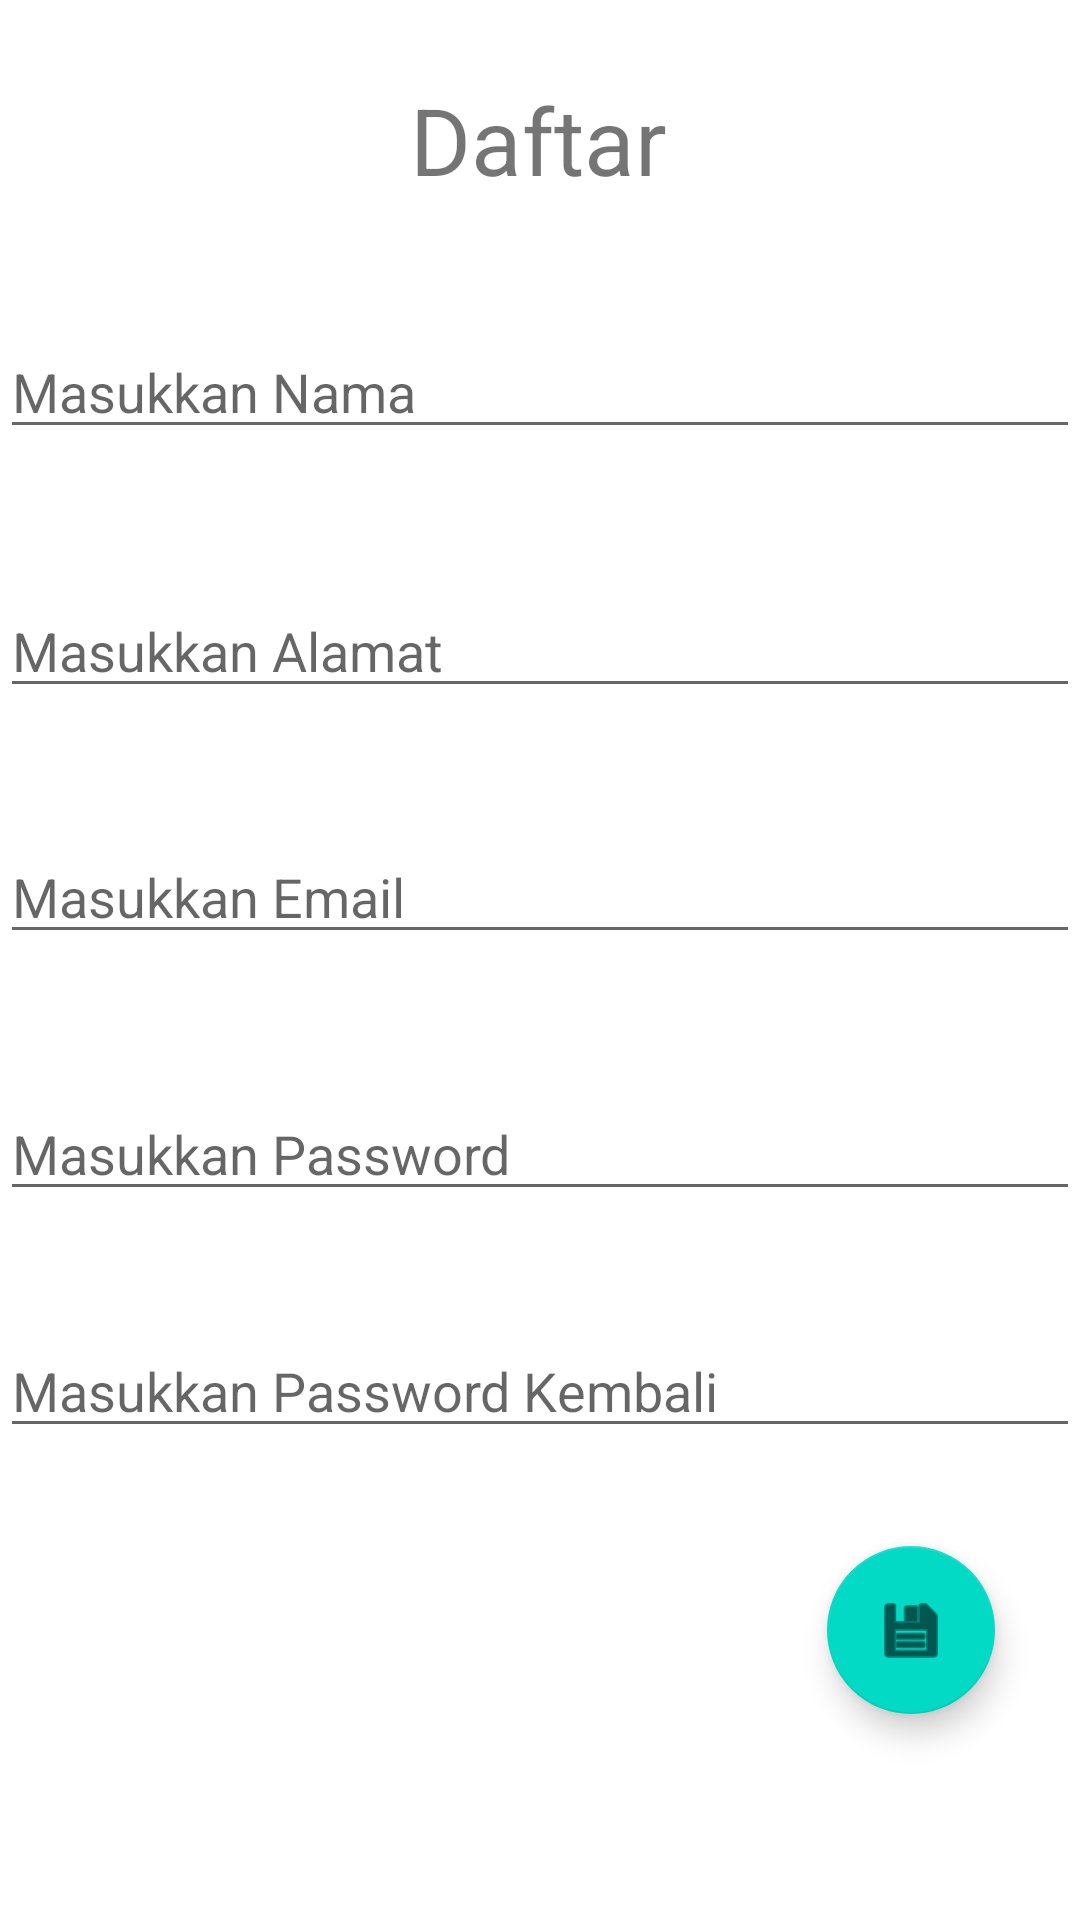

Here is an Android app screen rendered from its layout file. Give the layout XML and the strings, colors and styles it references.
<!-- AndroidManifest.xml: application theme Theme.Act1part2 -->
<!-- res/layout/activity_main2.xml -->
<?xml version="1.0" encoding="utf-8"?>
<androidx.constraintlayout.widget.ConstraintLayout xmlns:android="http://schemas.android.com/apk/res/android"
    xmlns:app="http://schemas.android.com/apk/res-auto"
    xmlns:tools="http://schemas.android.com/tools"
    android:layout_width="match_parent"
    android:layout_height="match_parent"
    tools:context=".MainActivity2">

    <TextView
        android:id="@+id/textView3"
        android:layout_width="wrap_content"
        android:layout_height="wrap_content"
        android:text="@string/IDaftar"
        android:textSize="15pt"
        app:layout_constraintBottom_toBottomOf="parent"
        app:layout_constraintEnd_toEndOf="parent"
        app:layout_constraintHorizontal_bias="0.498"
        app:layout_constraintStart_toStartOf="parent"
        app:layout_constraintTop_toTopOf="parent"
        app:layout_constraintVertical_bias="0.043" />

    <EditText
        android:id="@+id/edNama"
        android:layout_width="match_parent"
        android:layout_height="wrap_content"
        android:ems="10"
        android:hint="@string/enama"
        android:inputType="textPersonName"
        app:layout_constraintBottom_toBottomOf="parent"
        app:layout_constraintEnd_toEndOf="parent"
        app:layout_constraintHorizontal_bias="0.0"
        app:layout_constraintStart_toStartOf="parent"
        app:layout_constraintTop_toBottomOf="@+id/textView3"
        app:layout_constraintVertical_bias="0.077" />

    <EditText
        android:id="@+id/edAlamat"
        android:layout_width="match_parent"
        android:layout_height="wrap_content"
        android:ems="10"
        android:hint="@string/ealamat"
        android:inputType="text|textImeMultiLine"
        app:layout_constraintBottom_toBottomOf="parent"
        app:layout_constraintEnd_toEndOf="parent"
        app:layout_constraintHorizontal_bias="1.0"
        app:layout_constraintStart_toStartOf="parent"
        app:layout_constraintTop_toBottomOf="@+id/edNama"
        app:layout_constraintVertical_bias="0.1" />

    <EditText
        android:id="@+id/EdEmail"
        android:layout_width="match_parent"
        android:layout_height="wrap_content"
        android:layout_marginTop="40dp"
        android:ems="10"
        android:hint="@string/eemail"
        android:inputType="textEmailAddress"
        app:layout_constraintBottom_toBottomOf="parent"
        app:layout_constraintEnd_toEndOf="parent"
        app:layout_constraintHorizontal_bias="0.0"
        app:layout_constraintStart_toStartOf="parent"
        app:layout_constraintTop_toBottomOf="@+id/edAlamat"
        app:layout_constraintVertical_bias="0.002" />

    <EditText
        android:id="@+id/edPass"
        android:layout_width="match_parent"
        android:layout_height="wrap_content"
        android:ems="10"
        android:hint="@string/epass"
        android:inputType="textPassword"
        app:layout_constraintBottom_toBottomOf="parent"
        app:layout_constraintEnd_toEndOf="parent"
        app:layout_constraintHorizontal_bias="0.0"
        app:layout_constraintStart_toStartOf="parent"
        app:layout_constraintTop_toBottomOf="@+id/EdEmail"
        app:layout_constraintVertical_bias="0.158" />

    <EditText
        android:id="@+id/edrepass"
        android:layout_width="match_parent"
        android:layout_height="wrap_content"
        android:ems="10"
        android:hint="@string/erepass"
        android:inputType="textPassword"
        app:layout_constraintBottom_toBottomOf="parent"
        app:layout_constraintEnd_toEndOf="parent"
        app:layout_constraintHorizontal_bias="0.0"
        app:layout_constraintStart_toStartOf="parent"
        app:layout_constraintTop_toBottomOf="@+id/edPass"
        app:layout_constraintVertical_bias="0.193" />

    <com.google.android.material.floatingactionbutton.FloatingActionButton
        android:id="@+id/fabsimpan"
        android:layout_width="wrap_content"
        android:layout_height="wrap_content"
        android:clickable="true"
        app:layout_constraintBottom_toBottomOf="parent"
        app:layout_constraintEnd_toEndOf="parent"
        app:layout_constraintHorizontal_bias="0.907"
        app:layout_constraintStart_toStartOf="parent"
        app:layout_constraintTop_toBottomOf="@+id/edrepass"
        app:layout_constraintVertical_bias="0.323"
        app:srcCompat="@android:drawable/ic_menu_save" />

</androidx.constraintlayout.widget.ConstraintLayout>
<!-- resources referenced by this layout -->
<resources>
  <string name="IDaftar">Daftar</string>
  <string name="ealamat">Masukkan Alamat</string>
  <string name="eemail">Masukkan Email</string>
  <string name="enama">Masukkan Nama</string>
  <string name="epass">Masukkan Password</string>
  <string name="erepass">Masukkan Password Kembali</string>
  <style name="Theme.Act1part2" parent="Theme.MaterialComponents.DayNight.DarkActionBar">
          
          <item name="colorPrimary">@color/purple_500</item>
          <item name="colorPrimaryVariant">@color/purple_700</item>
          <item name="colorOnPrimary">@color/white</item>
          
          <item name="colorSecondary">@color/teal_200</item>
          <item name="colorSecondaryVariant">@color/teal_700</item>
          <item name="colorOnSecondary">@color/black</item>
          
          <item name="android:statusBarColor" tools:targetApi="l">?attr/colorPrimaryVariant</item>
          
      </style>
  <color name="purple_500">#FF6200EE</color>
  <color name="purple_700">#FF3700B3</color>
  <color name="white">#FFFFFFFF</color>
  <color name="teal_200">#FF03DAC5</color>
  <color name="teal_700">#FF018786</color>
  <color name="black">#FF000000</color>
</resources>
